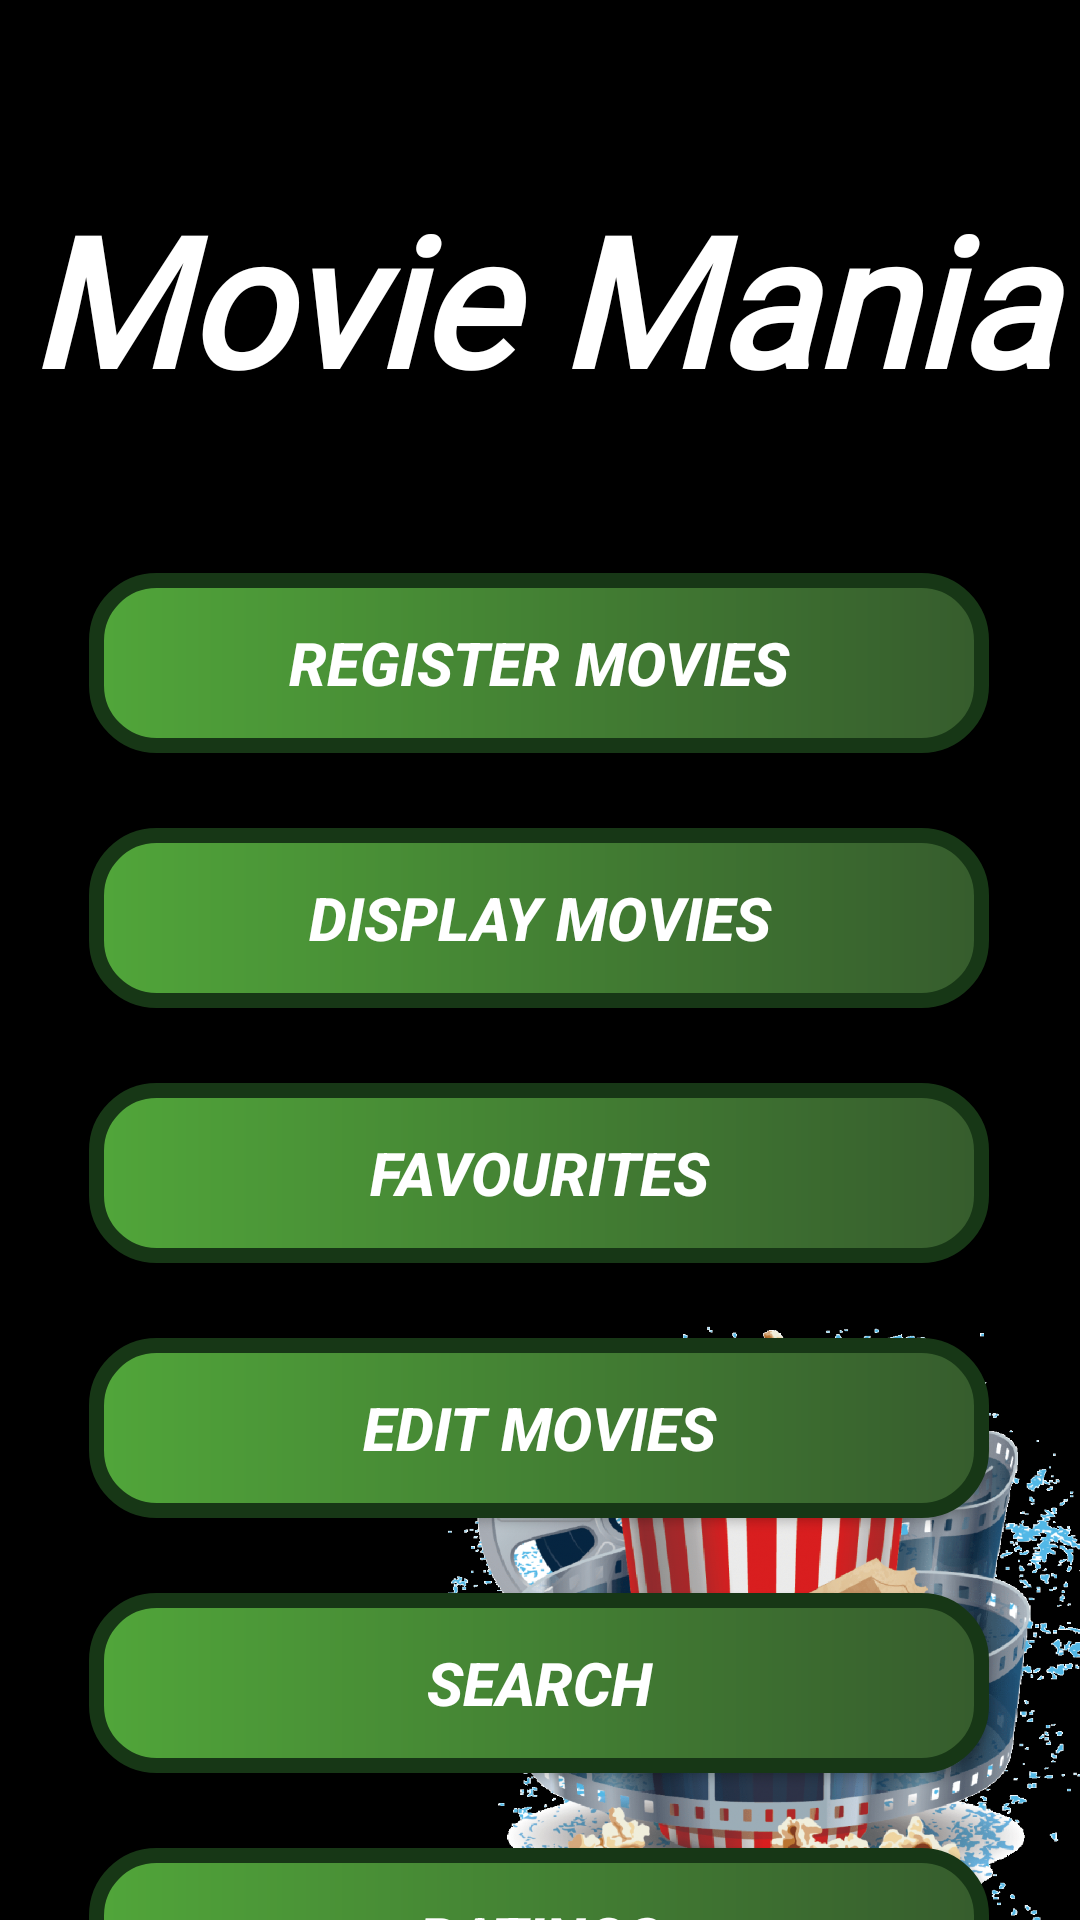

Here is an Android app screen rendered from its layout file. Give the layout XML and the strings, colors and styles it references.
<!-- AndroidManifest.xml: application theme Theme.MovieMania -->
<!-- res/layout/activity_menu.xml -->
<?xml version="1.0" encoding="utf-8"?>
<androidx.constraintlayout.widget.ConstraintLayout xmlns:android="http://schemas.android.com/apk/res/android"
    xmlns:app="http://schemas.android.com/apk/res-auto"
    xmlns:tools="http://schemas.android.com/tools"
    android:layout_width="match_parent"
    android:layout_height="match_parent"
    android:background="@drawable/menu_port"
    tools:context=".MenuActivity">

    <TextView
        android:id="@+id/mainHeading"
        android:layout_width="0dp"
        android:layout_height="87dp"
        android:layout_marginTop="56dp"
        android:fontFamily="@font/amarante"
        android:gravity="center"
        android:text="@string/movie_mania"
        android:textAlignment="center"
        android:textColor="@color/white"
        android:textSize="60sp"
        android:textStyle="bold|italic"
        app:layout_constraintEnd_toEndOf="parent"
        app:layout_constraintHorizontal_bias="0.6"
        app:layout_constraintStart_toStartOf="parent"
        app:layout_constraintTop_toTopOf="parent" />

    <androidx.appcompat.widget.AppCompatButton
        android:id="@+id/btnRegister"
        android:layout_width="300dp"
        android:layout_height="60dp"
        android:layout_marginTop="48dp"
        android:background="@drawable/button"
        android:text="@string/register_movies"
        android:textColor="@color/white"
        android:textSize="20sp"
        android:textStyle="bold|italic"
        app:layout_constraintEnd_toEndOf="parent"
        app:layout_constraintHorizontal_bias="0.495"
        app:layout_constraintStart_toStartOf="parent"
        app:layout_constraintTop_toBottomOf="@+id/mainHeading"
        android:onClick="registerMovie"/>

    <androidx.appcompat.widget.AppCompatButton
        android:id="@+id/btnDisplay"
        android:layout_width="300dp"
        android:layout_height="60dp"
        android:layout_marginTop="25dp"
        android:background="@drawable/button"
        android:text="@string/display_movies"
        android:textColor="@color/white"
        android:textSize="20sp"
        android:textStyle="bold|italic"
        app:layout_constraintEnd_toEndOf="parent"
        app:layout_constraintHorizontal_bias="0.495"
        app:layout_constraintStart_toStartOf="parent"
        app:layout_constraintTop_toBottomOf="@+id/btnRegister"
        android:onClick="displayMovies"/>

    <androidx.appcompat.widget.AppCompatButton
        android:id="@+id/btnFavourites"
        android:layout_width="300dp"
        android:layout_height="60dp"
        android:layout_marginTop="25dp"
        android:background="@drawable/button"
        android:text="@string/favourites"
        android:textColor="@color/white"
        android:textSize="20sp"
        android:textStyle="bold|italic"
        app:layout_constraintEnd_toEndOf="parent"
        app:layout_constraintHorizontal_bias="0.495"
        app:layout_constraintStart_toStartOf="parent"
        app:layout_constraintTop_toBottomOf="@+id/btnDisplay"
        android:onClick="favourites"/>

    <androidx.appcompat.widget.AppCompatButton
        android:id="@+id/btnEditMovies"
        android:layout_width="300dp"
        android:layout_height="60dp"
        android:layout_marginTop="25dp"
        android:background="@drawable/button"
        android:text="@string/edit_movies"
        android:textColor="@color/white"
        android:textSize="20sp"
        android:textStyle="bold|italic"
        app:layout_constraintEnd_toEndOf="parent"
        app:layout_constraintHorizontal_bias="0.495"
        app:layout_constraintStart_toStartOf="parent"
        app:layout_constraintTop_toBottomOf="@+id/btnFavourites"
        android:onClick="editMovies"/>

    <androidx.appcompat.widget.AppCompatButton
        android:id="@+id/btnSeacrh"
        android:layout_width="300dp"
        android:layout_height="60dp"
        android:layout_marginTop="25dp"
        android:background="@drawable/button"
        android:text="@string/search"
        android:textColor="@color/white"
        android:textSize="20sp"
        android:textStyle="bold|italic"
        app:layout_constraintEnd_toEndOf="parent"
        app:layout_constraintHorizontal_bias="0.495"
        app:layout_constraintStart_toStartOf="parent"
        app:layout_constraintTop_toBottomOf="@+id/btnEditMovies"
        android:onClick="searchMovies"/>

    <androidx.appcompat.widget.AppCompatButton
        android:id="@+id/btnRatings"
        android:layout_width="300dp"
        android:layout_height="60dp"
        android:layout_marginTop="25dp"
        android:background="@drawable/button"
        android:text="@string/ratings"
        android:textColor="@color/white"
        android:textSize="20sp"
        android:textStyle="bold|italic"
        app:layout_constraintEnd_toEndOf="parent"
        app:layout_constraintHorizontal_bias="0.495"
        app:layout_constraintStart_toStartOf="parent"
        app:layout_constraintTop_toBottomOf="@+id/btnSeacrh"
        android:onClick="ratingMovies"/>


</androidx.constraintlayout.widget.ConstraintLayout>
<!-- resources referenced by this layout -->
<resources>
  <color name="white">#FFFFFFFF</color>
  <!-- drawable button (drawable) -->
  <?xml version="1.0" encoding="utf-8"?>
  <layer-list xmlns:android="http://schemas.android.com/apk/res/android">
      <item>
          <shape  android:shape="rectangle" >
              <corners
                  android:radius="20dp"
                  />
              <size
                  android:height="60dp"
                  />
              <stroke
                  android:width="5dp"
                  android:color="@color/btnBorder"
                  />
              <gradient
                  android:type="linear"
                  android:startColor="@color/btnBg"
                  android:endColor="@color/btnBg1"
                  />
          </shape>
      </item>
  </layer-list>
  <!-- drawable menu_port: png bitmap (drawable, 1002769 bytes) -->
  <string name="display_movies">Display Movies</string>
  <string name="edit_movies">Edit Movies</string>
  <string name="favourites">Favourites</string>
  <string name="movie_mania">Movie Mania</string>
  <string name="ratings">Ratings</string>
  <string name="register_movies">Register Movies</string>
  <string name="search">Search</string>
  <style name="Theme.MovieMania" parent="Theme.MaterialComponents.DayNight.DarkActionBar">
          
          <item name="colorPrimary">@color/purple_500</item>
          <item name="colorPrimaryVariant">@color/purple_700</item>
          <item name="colorOnPrimary">@color/white</item>
          
          <item name="colorSecondary">@color/teal_200</item>
          <item name="colorSecondaryVariant">@color/teal_700</item>
          <item name="colorOnSecondary">@color/black</item>
          
          <item name="android:statusBarColor" tools:targetApi="l">?attr/colorPrimaryVariant</item>
          
      </style>
  <color name="btnBorder">#173716</color>
  <color name="btnBg">#51A63A</color>
  <color name="btnBg1">#365C2D</color>
  <color name="purple_500">#FF6200EE</color>
  <color name="purple_700">#FF3700B3</color>
  <color name="teal_200">#FF03DAC5</color>
  <color name="teal_700">#FF018786</color>
  <color name="black">#FF000000</color>
</resources>
